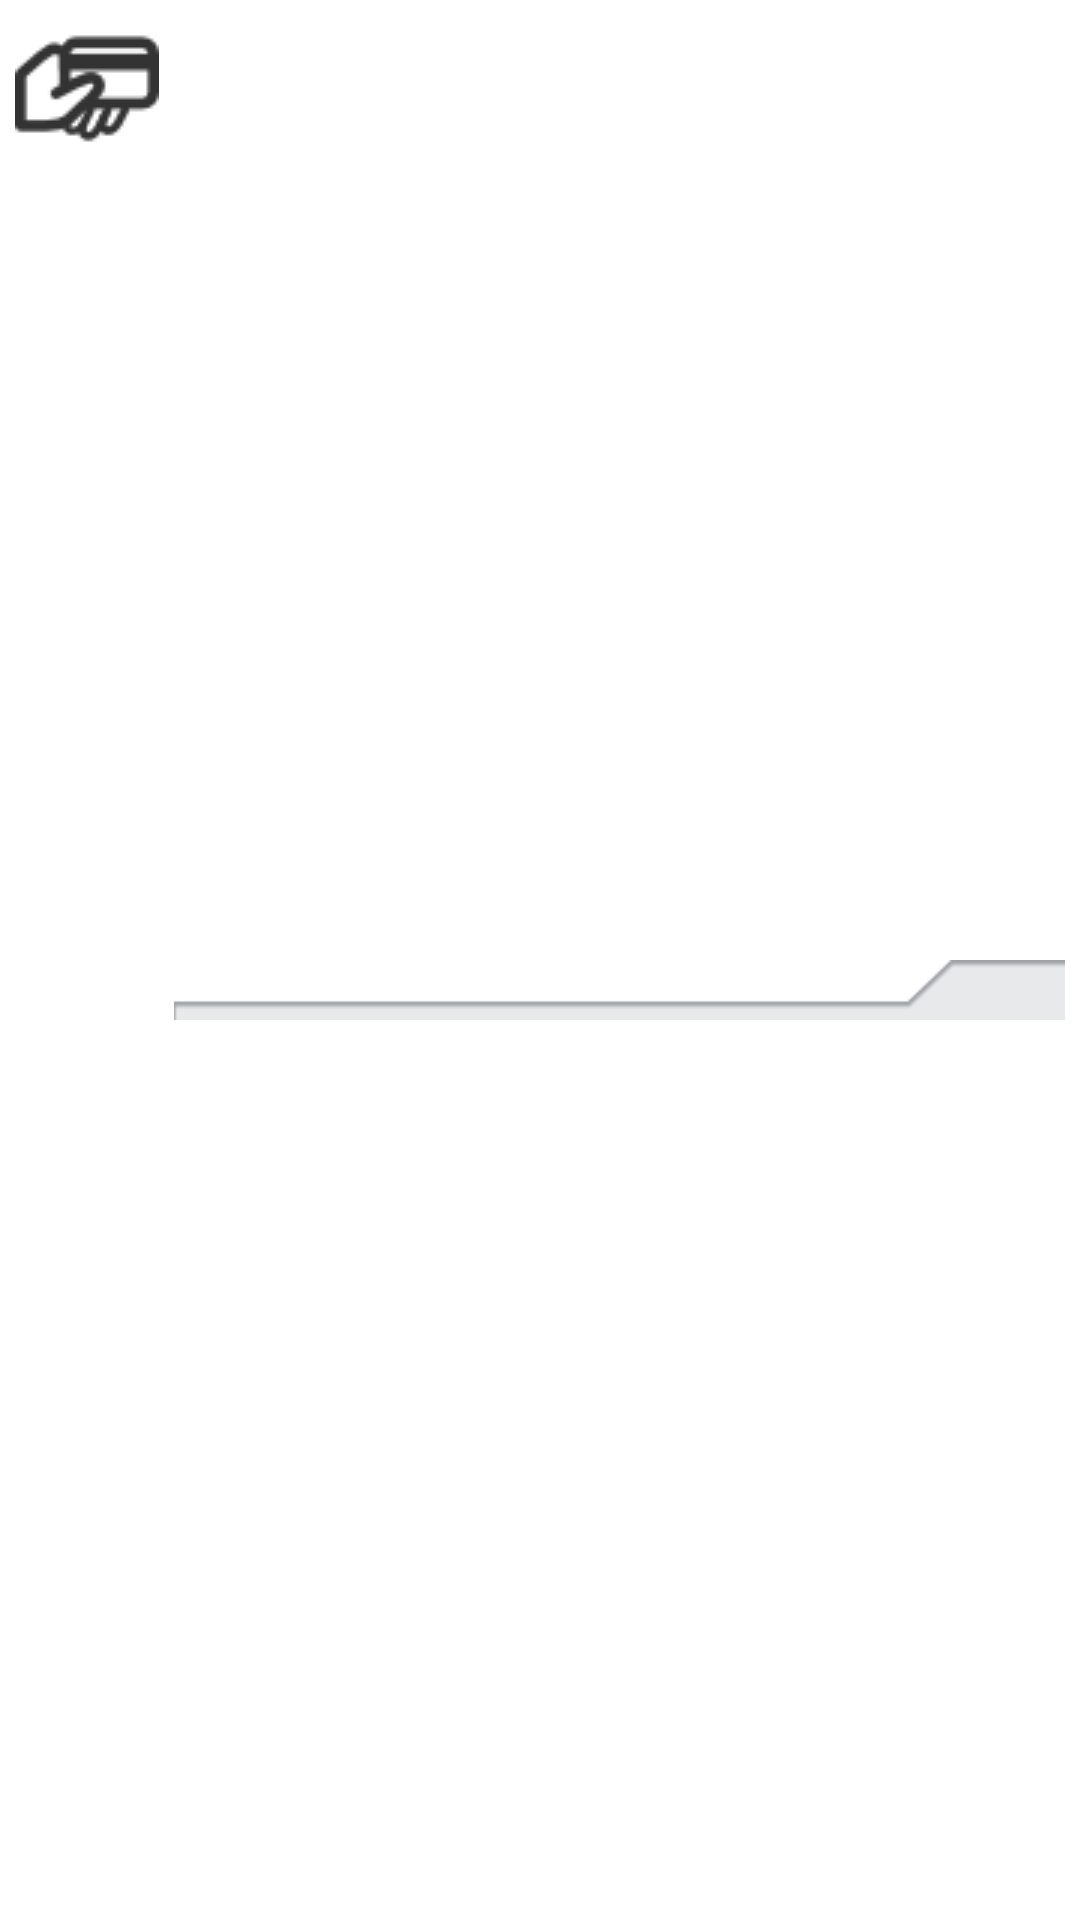

Layout XML and referenced resources for this Android screen:
<!-- AndroidManifest.xml: application theme android:Theme.Light.NoTitleBar -->
<!-- res/layout/cons2cards_cards.xml -->
<?xml version="1.0" encoding="utf-8"?>
<RelativeLayout xmlns:android="http://schemas.android.com/apk/res/android"
    android:layout_width="match_parent"
    android:layout_height="wrap_content"
    android:padding="5dp"
    android:background="@drawable/cons2cards_cards_bg" >

    <RelativeLayout
        android:id="@+id/cons2cards_cards_logo"
        android:layout_width="wrap_content"
        android:layout_height="wrap_content"
        android:layout_alignParentLeft="true"
        android:layout_centerVertical="true" >

        <ImageView
            android:id="@+id/cons2cards_cards_remind_logo"
            android:layout_width="wrap_content"
            android:layout_height="wrap_content"
            android:background="@drawable/cons2cards_card_img" />

        <TextView
            android:id="@+id/cons2cards_cards_remind_count"
            android:layout_width="wrap_content"
            android:layout_height="wrap_content"
			android:layout_toRightOf="@id/cons2cards_cards_remind_logo"
			android:layout_alignParentBottom="true"
			android:layout_marginLeft="-15dp"
			android:gravity="center"
            android:textColor="@color/white"
            android:textSize="@dimen/xx_small"
            android:background="@drawable/cons2cards_cards_remind_count" />
    </RelativeLayout>

    <LinearLayout
        android:layout_width="match_parent"
        android:layout_height="wrap_content"
        android:layout_toRightOf="@id/cons2cards_cards_logo"
        android:layout_centerVertical="true"
        android:layout_marginLeft="5dp"
        android:orientation="vertical" >

        <TextView
            android:id="@+id/cons2cards_cards_name"
            android:layout_width="wrap_content"
            android:layout_height="wrap_content"
            android:textSize="@dimen/normal" />

        <FrameLayout
            android:layout_width="match_parent"
            android:layout_height="wrap_content">

            <ProgressBar
                android:id="@+id/cons2cards_cards_progress"
                style="?android:attr/progressBarStyleHorizontal"
                android:layout_width="match_parent"
                android:layout_height="wrap_content"
                android:progressDrawable="@drawable/progressbar_horizontal_blue" />

            <TextView
                android:id="@+id/cons2cards_cards_count"
                android:layout_width="wrap_content"
                android:layout_height="wrap_content"
                android:layout_gravity="top|right"
                android:layout_marginRight="5dp"
                android:textSize="@dimen/normal" />
        </FrameLayout>
    </LinearLayout>
</RelativeLayout>
<!-- resources referenced by this layout -->
<resources>
  <color name="white">#ffffff</color>
  <dimen name="normal">18dp</dimen>
  <dimen name="xx_small">12dp</dimen>
  <!-- drawable cons2cards_card_img: png bitmap (drawable, 1619 bytes) -->
  <!-- drawable cons2cards_cards_bg (drawable) -->
  <?xml version="1.0" encoding="utf-8"?>
  <selector xmlns:android="http://schemas.android.com/apk/res/android">
  
      <item android:state_pressed="true">        
          <shape>
              <solid android:color="#A9D765"/>     	
          </shape>           
      </item>
  	<item>
  	    <shape>
  	        <solid android:color="#FFFFFF"/>
  	    </shape>
  	</item>
  
  </selector>
  <!-- drawable progressbar_horizontal_blue (drawable) -->
  <?xml version="1.0" encoding="utf-8"?>
  <layer-list xmlns:android="http://schemas.android.com/apk/res/android" >
      <item android:id="@android:id/background">
          <nine-patch android:src="@drawable/progressbar_horizontal_blue_background" android:dither="true"/>
      </item>
  	<item android:id="@android:id/progress">  
  	    <clip>
  	        <nine-patch android:src="@drawable/progressbar_horizontal_blue_progress" android:dither="true"/>	        
  	    </clip> 
  	</item>
  </layer-list>
</resources>
